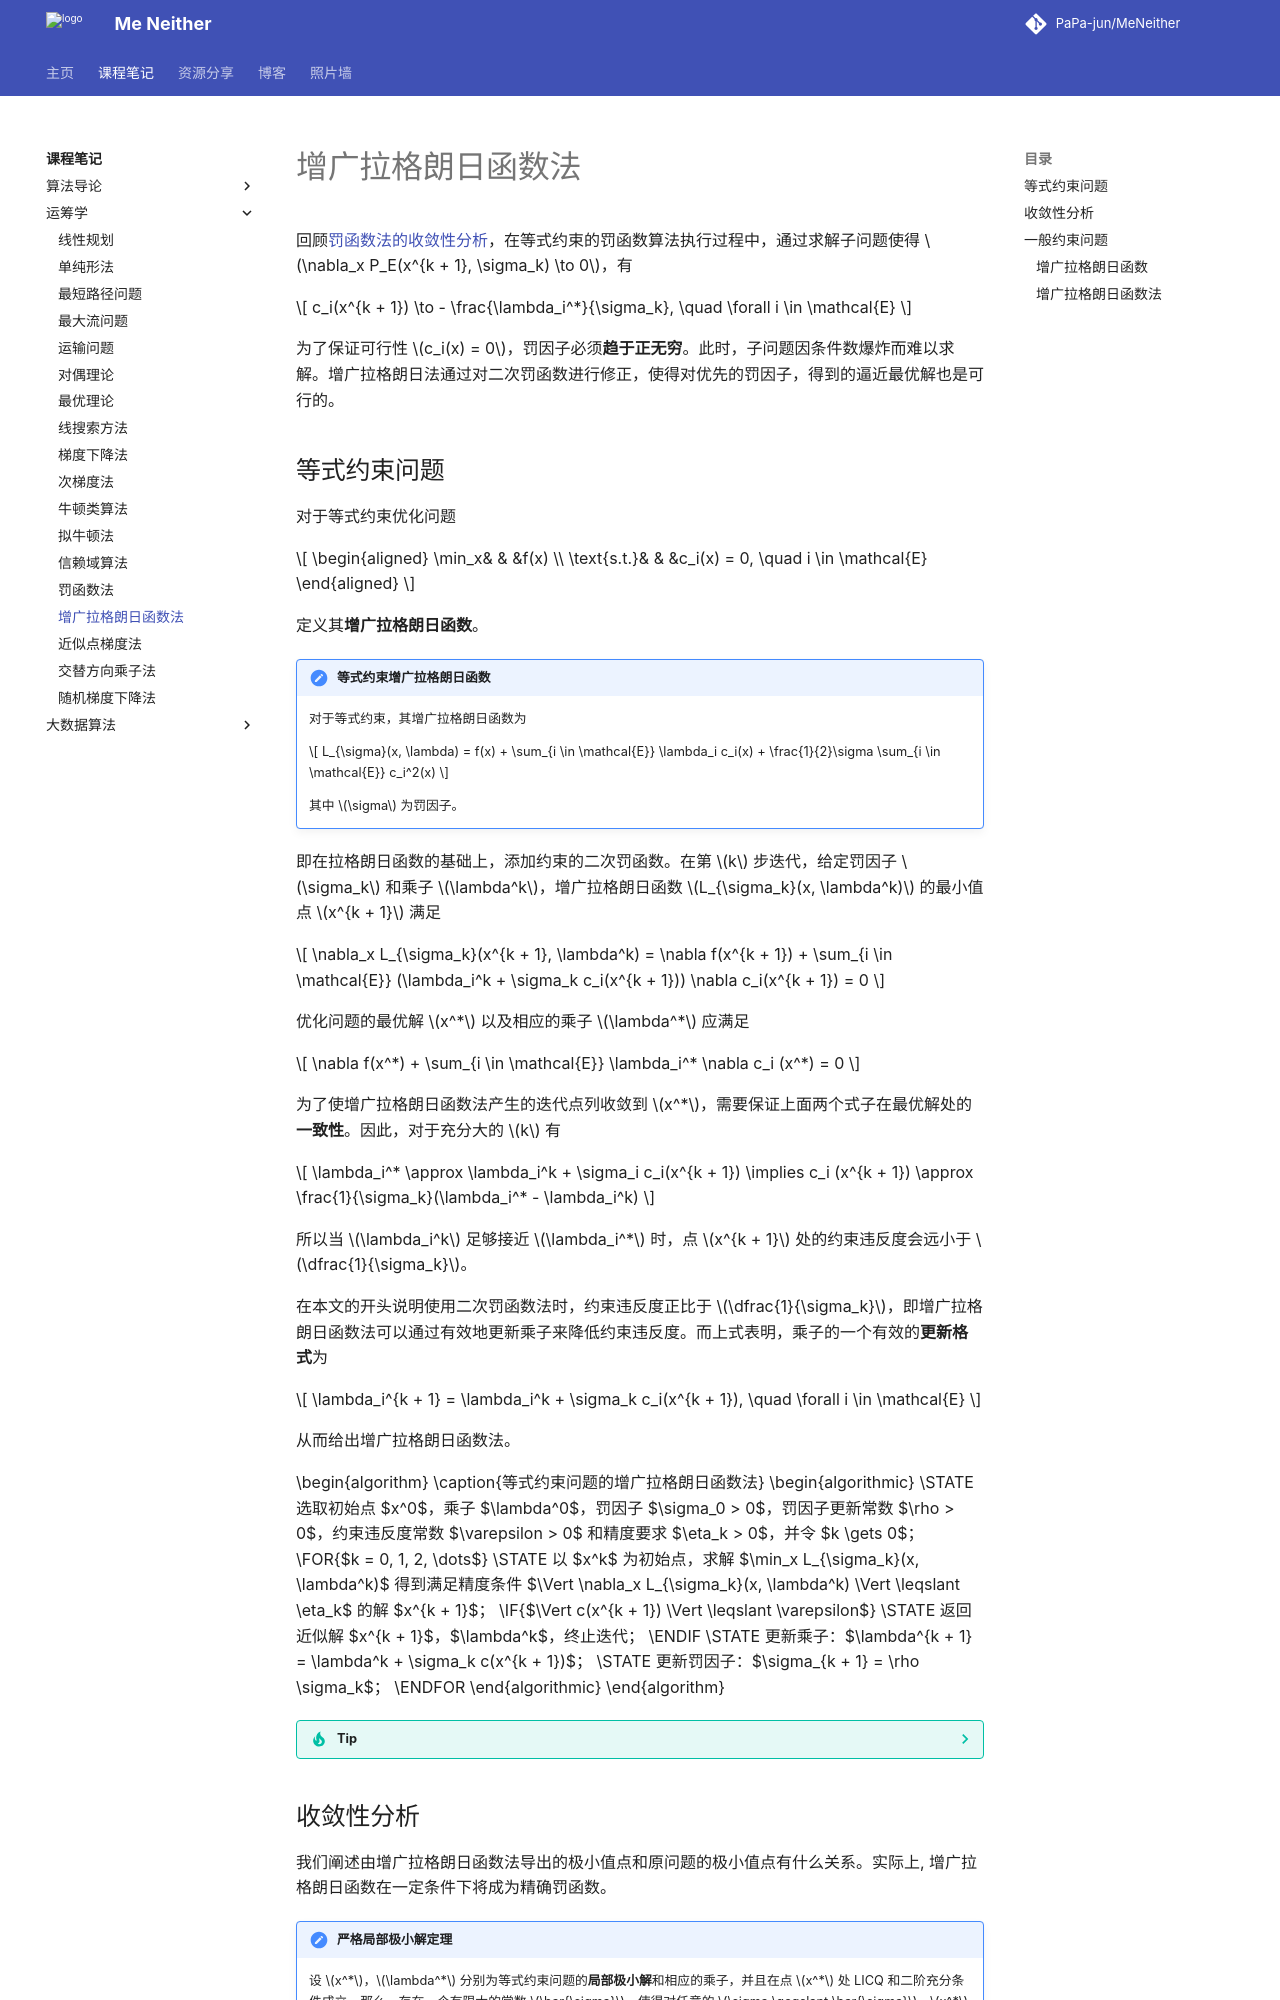

repository: PaPa-jun/MeNeither · page: notes/OperationResearch/AugementedLagrangianMethod/index.html · generator: mkdocs

---
katex: true
pseudocode: true
---

# 增广拉格朗日函数法

回顾[罚函数法的收敛性分析](./PenaltyFunctionMethod.md/#_3)，在等式约束的罚函数算法执行过程中，通过求解子问题使得 $\nabla_x P_E(x^{k + 1}, \sigma_k) \to 0$，有

$$
c_i(x^{k + 1}) \to - \frac{\lambda_i^*}{\sigma_k}, \quad \forall i \in \mathcal{E}
$$

为了保证可行性 $c_i(x) = 0$，罚因子必须**趋于正无穷**。此时，子问题因条件数爆炸而难以求解。增广拉格朗日法通过对二次罚函数进行修正，使得对优先的罚因子，得到的逼近最优解也是可行的。

## 等式约束问题

对于等式约束优化问题

$$
\begin{aligned}
\min_x& & &f(x) \\
\text{s.t.}& & &c_i(x) = 0, \quad i \in \mathcal{E}
\end{aligned}
$$

定义其**增广拉格朗日函数**。

!!! note "等式约束增广拉格朗日函数"
    对于等式约束，其增广拉格朗日函数为

    $$
    L_{\sigma}(x, \lambda) = f(x) + \sum_{i \in \mathcal{E}} \lambda_i c_i(x) + \frac{1}{2}\sigma \sum_{i \in \mathcal{E}} c_i^2(x)
    $$

    其中 $\sigma$ 为罚因子。

即在拉格朗日函数的基础上，添加约束的二次罚函数。在第 $k$ 步迭代，给定罚因子 $\sigma_k$ 和乘子 $\lambda^k$，增广拉格朗日函数 $L_{\sigma_k}(x, \lambda^k)$ 的最小值点 $x^{k + 1}$ 满足

$$
\nabla_x L_{\sigma_k}(x^{k + 1}, \lambda^k) = \nabla f(x^{k + 1}) + \sum_{i \in \mathcal{E}} (\lambda_i^k + \sigma_k c_i(x^{k + 1})) \nabla c_i(x^{k + 1}) = 0
$$

优化问题的最优解 $x^*$ 以及相应的乘子 $\lambda^*$ 应满足

$$
\nabla f(x^*) + \sum_{i \in \mathcal{E}} \lambda_i^* \nabla c_i (x^*) = 0
$$

为了使增广拉格朗日函数法产生的迭代点列收敛到 $x^*$，需要保证上面两个式子在最优解处的**一致性**。因此，对于充分大的 $k$ 有

$$
\lambda_i^* \approx \lambda_i^k + \sigma_i c_i(x^{k + 1}) \implies c_i (x^{k + 1}) \approx \frac{1}{\sigma_k}(\lambda_i^* - \lambda_i^k)
$$

所以当 $\lambda_i^k$ 足够接近 $\lambda_i^*$ 时，点 $x^{k + 1}$ 处的约束违反度会远小于 $\dfrac{1}{\sigma_k}$。

在本文的开头说明使用二次罚函数法时，约束违反度正比于 $\dfrac{1}{\sigma_k}$，即增广拉格朗日函数法可以通过有效地更新乘子来降低约束违反度。而上式表明，乘子的一个有效的**更新格式**为

$$
\lambda_i^{k + 1} = \lambda_i^k + \sigma_k c_i(x^{k + 1}), \quad \forall i \in \mathcal{E}
$$

从而给出增广拉格朗日函数法。

<div class="pseudocode">
    \begin{algorithm}
    \caption{等式约束问题的增广拉格朗日函数法}
    \begin{algorithmic}
    \STATE 选取初始点 $x^0$，乘子 $\lambda^0$，罚因子 $\sigma_0 > 0$，罚因子更新常数 $\rho > 0$，约束违反度常数 $\varepsilon > 0$ 和精度要求 $\eta_k > 0$，并令 $k \gets 0$；
    \FOR{$k = 0, 1, 2, \dots$}
        \STATE 以 $x^k$ 为初始点，求解 $\min_x L_{\sigma_k}(x, \lambda^k)$ 得到满足精度条件 $\Vert \nabla_x L_{\sigma_k}(x, \lambda^k) \Vert \leqslant \eta_k$ 的解 $x^{k + 1}$；
        \IF{$\Vert c(x^{k + 1}) \Vert \leqslant \varepsilon$}
            \STATE 返回近似解 $x^{k + 1}$，$\lambda^k$，终止迭代；
        \ENDIF
        \STATE 更新乘子：$\lambda^{k + 1} = \lambda^k + \sigma_k c(x^{k + 1})$；
        \STATE 更新罚因子：$\sigma_{k + 1} = \rho \sigma_k$；
    \ENDFOR
    \end{algorithmic}
    \end{algorithm}
</div>

??? tip
    - 算法中第 3 行的意义为，可以非精确求解关于 $x$ 的子问题；
    - 算法第 4 行为终止条件：若找到一个可行点且为子问题的解，则终止迭代；
    - $\sigma_k$ 增长不宜过快：
        1. 随着罚因子 $\sigma_k$ 的增大, 可见 $L_{\sigma_k}(x, \lambda^k)$ 关于 $x$ 的海瑟矩阵的条件数也将增大, 这将导致数值困难；
        2. $\sigma_k$ 与 $\sigma_{k + 1}$ 接近时，$x^k$ 可以作为求解 $x^{k + 1}$ 的初始点, 以加快收敛。
    - $\sigma_k$ 不应增长过慢: 算法整体的收敛速度将变慢(惩罚不足)；
    - 在实际中, 我们应该控制 $\sigma_k$ 的增长维持在一个合理的速度区间内，一个简单的方法是维持 $\rho \in [2, 10]$.
